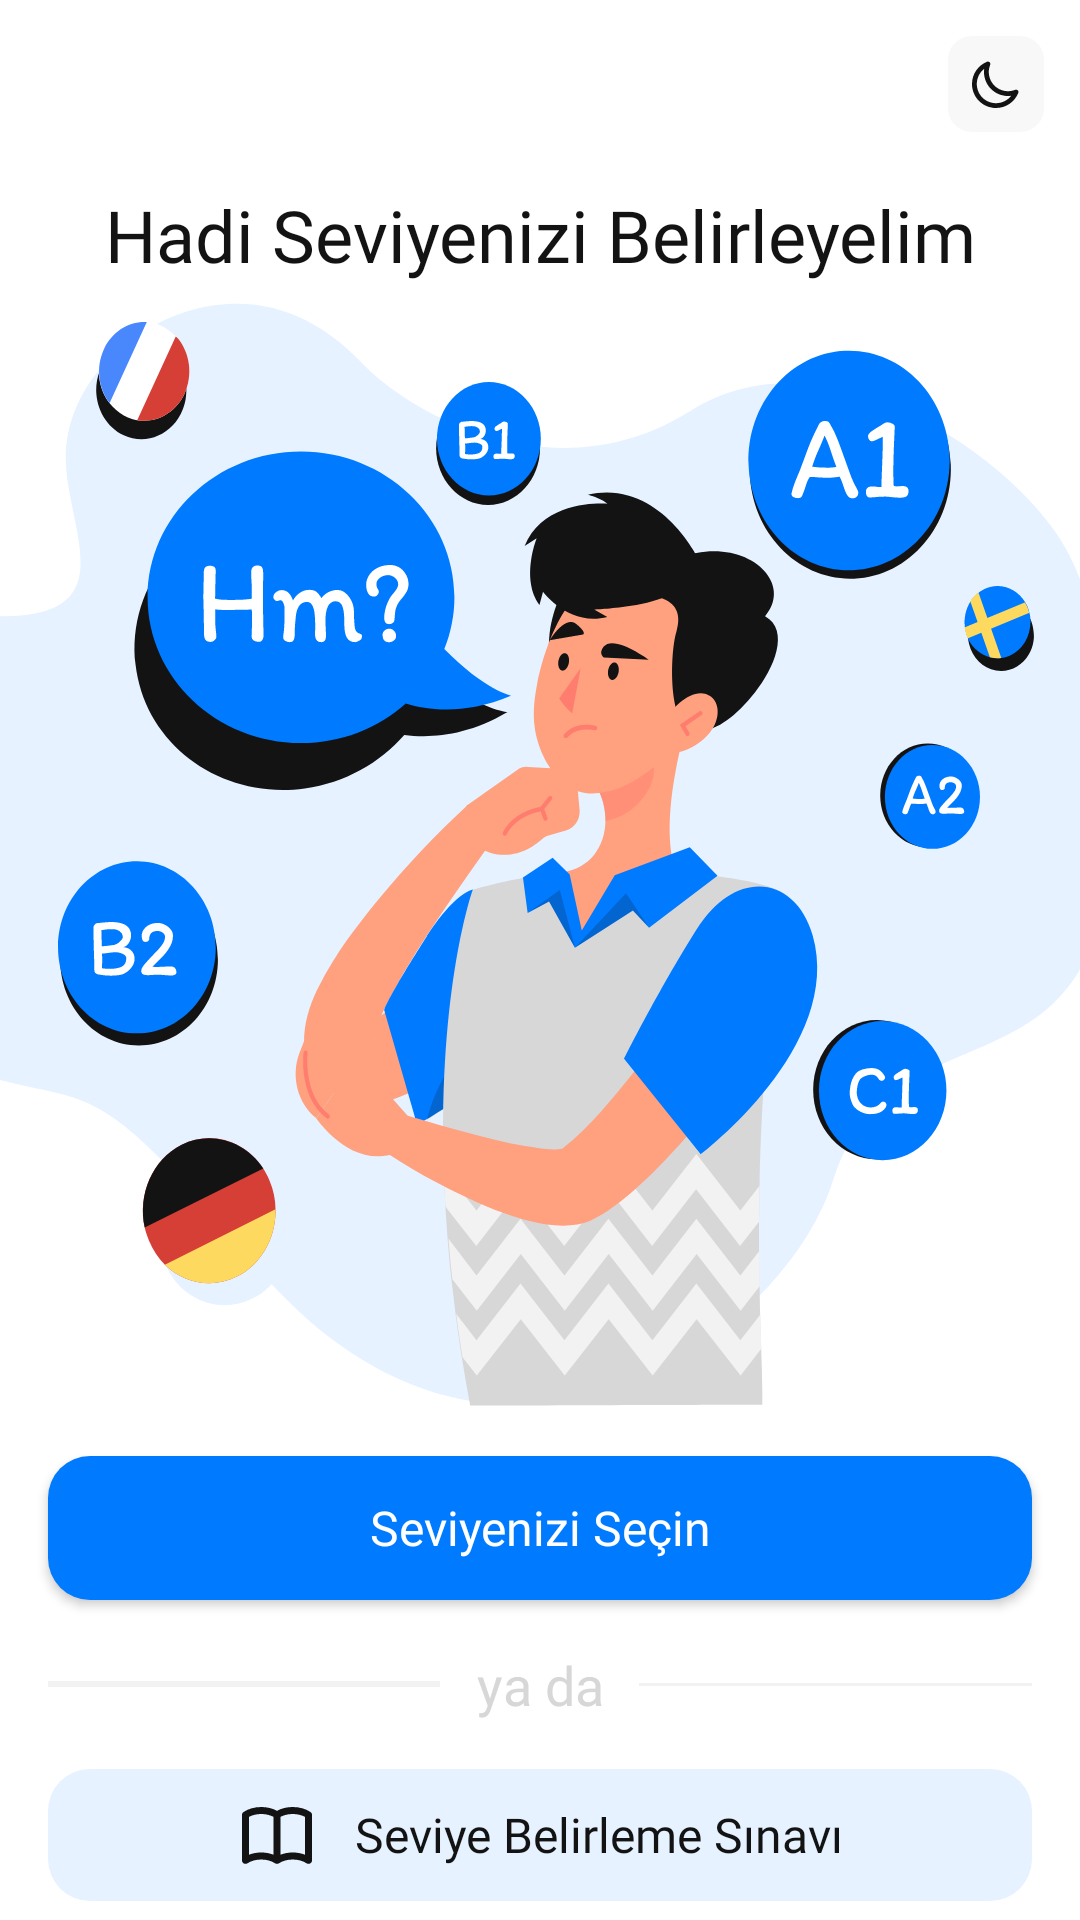

Write the Android layout XML for this screen, with the resource values it uses.
<!-- AndroidManifest.xml: application theme Theme.Lingify -->
<!-- res/layout/activity_level_detect_selection.xml -->
<?xml version="1.0" encoding="utf-8"?>
<androidx.constraintlayout.widget.ConstraintLayout xmlns:android="http://schemas.android.com/apk/res/android"
    xmlns:tools="http://schemas.android.com/tools"
    xmlns:app="http://schemas.android.com/apk/res-auto"
    android:layout_width="match_parent"
    android:layout_height="match_parent"
    android:background="@color/body_background"
    tools:context=".UI.Screens.Setup.LanguageLevel.DetectSelectionActivity">

    <LinearLayout
        android:layout_width="match_parent"
        android:layout_height="match_parent"
        android:orientation="vertical"
        app:layout_constraintTop_toTopOf="parent"
        app:layout_constraintBottom_toBottomOf="parent">
        <androidx.constraintlayout.widget.ConstraintLayout
            android:layout_width="match_parent"
            android:layout_height="wrap_content"
            android:padding="12dp">

            <ImageView
                android:id="@+id/themeChangerButton"
                android:layout_width="32dp"
                android:layout_height="32dp"
                android:background="@drawable/button_background_theme_changer"
                android:src="?attr/lingifyThemeChangerImage"
                android:padding="8dp"
                app:layout_constraintEnd_toEndOf="parent"
                app:layout_constraintTop_toTopOf="parent"
                app:layout_constraintBottom_toBottomOf="parent"/>
        </androidx.constraintlayout.widget.ConstraintLayout>

        <LinearLayout
            android:layout_width="match_parent"
            android:layout_height="wrap_content"
            android:orientation="vertical"
            android:layout_gravity="center"
            android:gravity="center">
            <TextView
                android:layout_width="match_parent"
                android:layout_height="wrap_content"
                android:text="@string/detect_level_title"
                android:fontFamily="@font/sf_pro_bold"
                android:textColor="@color/body_primary"
                android:textSize="24sp"
                android:layout_gravity="center"
                android:gravity="center"
                android:lineSpacingExtra="4sp"
                android:maxLines="2"
                android:ellipsize="none"
                android:scrollHorizontally="false"
                android:breakStrategy="simple"
                android:layout_marginTop="6dp"
                android:layout_marginBottom="6dp"
                android:layout_marginLeft="12dp"
                android:layout_marginRight="12dp"/>
            <ImageView
                android:layout_width="match_parent"
                android:layout_height="wrap_content"
                android:src="?attr/lingifyDetectLevelImage"
                android:scaleType="fitXY"/>
        </LinearLayout>

        <LinearLayout
            android:layout_width="match_parent"
            android:layout_height="wrap_content"
            android:orientation="vertical">
            <Button
                android:id="@+id/pickLevelButton"
                android:layout_width="match_parent"
                android:layout_height="wrap_content"
                android:text="@string/detect_level_manual_button"
                android:fontFamily="@font/sf_pro_medium"
                android:textColor="@color/body_on_primary"
                android:background="@drawable/button_background_get_ready"
                android:textSize="16sp"
                android:textAllCaps="false"
                android:layout_margin="16dp"/>

            <LinearLayout
                android:layout_width="match_parent"
                android:layout_height="wrap_content"
                android:orientation="horizontal"
                android:layout_marginLeft="16dp"
                android:layout_marginRight="16dp"
                android:layout_gravity="center"
                android:gravity="center">
                <View
                    android:id="@+id/firstLine"
                    android:layout_width="0dp"
                    android:layout_weight="1"
                    android:layout_height="2dp"
                    android:background="@drawable/shape_stick"
                    android:layout_marginEnd="12dp"/>
                <TextView
                    android:id="@+id/orText"
                    android:layout_width="wrap_content"
                    android:layout_height="wrap_content"
                    android:text="@string/or_button"
                    android:fontFamily="@font/sf_pro_regular"
                    android:textColor="@color/body_secondary"
                    android:textSize="18sp"
                    android:layout_gravity="end|center"
                    android:gravity="end|center"
                    android:lineSpacingExtra="4sp"
                    android:maxLines="2"
                    android:ellipsize="none"
                    android:scrollHorizontally="false"
                    android:breakStrategy="simple"/>
                <View
                    android:id="@+id/secondLine"
                    android:layout_width="0dp"
                    android:layout_weight="1"
                    android:layout_height="1dp"
                    android:background="@drawable/shape_stick"
                    android:layout_marginStart="12dp"/>
            </LinearLayout>

            <LinearLayout
                android:id="@+id/startExamButton"
                android:layout_width="match_parent"
                android:layout_height="wrap_content"
                android:orientation="horizontal"
                android:layout_marginStart="16dp"
                android:layout_marginEnd="16dp"
                android:layout_marginTop="16dp"
                android:layout_marginBottom="4dp"
                android:padding="8dp"
                android:layout_gravity="center"
                android:gravity="center"
                android:background="@drawable/button_background_login_via">
                <ImageView
                    android:layout_width="28dp"
                    android:layout_height="28dp"
                    android:src="?attr/lingifyBookIcon"
                    android:layout_marginEnd="12dp"/>
                <TextView
                    android:layout_width="wrap_content"
                    android:layout_height="wrap_content"
                    android:text="@string/detect_level_exam_button"
                    android:fontFamily="@font/sf_pro_medium"
                    android:textColor="@color/body_primary"
                    android:textSize="16sp"/>
            </LinearLayout>
        </LinearLayout>
    </LinearLayout>
</androidx.constraintlayout.widget.ConstraintLayout>
<!-- resources referenced by this layout -->
<resources>
  <color name="body_background">#FFFFFF</color>
  <color name="body_on_primary">#FFFFFF</color>
  <color name="body_primary">#131313</color>
  <color name="body_secondary">#D7D7D7</color>
  <!-- drawable button_background_get_ready (drawable) -->
  <?xml version="1.0" encoding="utf-8"?>
  <shape xmlns:android="http://schemas.android.com/apk/res/android">
      <size
          android:width="32dp"
          android:height="32dp" />
      <corners android:radius="14dp"/>
      <solid android:color="@color/primary_color"/>
  </shape>
  <!-- drawable button_background_login_via (drawable) -->
  <?xml version="1.0" encoding="utf-8"?>
  <shape xmlns:android="http://schemas.android.com/apk/res/android">
      <size
          android:width="32dp"
          android:height="32dp" />
      <corners android:radius="14dp"/>
      <solid android:color="@color/body_surfaces_second"/>
  </shape>
  <!-- drawable button_background_theme_changer (drawable) -->
  <?xml version="1.0" encoding="utf-8"?>
  <shape xmlns:android="http://schemas.android.com/apk/res/android">
      <size
          android:width="32dp"
          android:height="32dp" />
      <corners android:radius="8dp"/>
      <solid android:color="@color/body_surfaces_first"/>
  </shape>
  <!-- drawable shape_stick (drawable) -->
  <?xml version="1.0" encoding="utf-8"?>
  <shape xmlns:android="http://schemas.android.com/apk/res/android">
      <solid android:color="@color/body_border_divider" />
  </shape>
  <string name="detect_level_exam_button">Seviye Belirleme Sınavı</string>
  <string name="detect_level_manual_button">Seviyenizi Seçin</string>
  <string name="detect_level_title">Hadi Seviyenizi Belirleyelim</string>
  <string name="or_button">ya da</string>
  <color name="primary_color">#007AFF</color>
  <color name="body_surfaces_second">#E6F2FF</color>
  <color name="body_surfaces_first">#F8F8F8</color>
  <color name="body_border_divider">#F2F2F2</color>
  <style name="RoundedShapeAppearance">
          <item name="cornerFamily">rounded</item>
          <item name="cornerSize">16dp</item>
      </style>
  <!-- drawable icon_short_next_light (drawable) -->
  <vector xmlns:android="http://schemas.android.com/apk/res/android"
      android:width="24dp"
      android:height="24dp"
      android:viewportWidth="24"
      android:viewportHeight="24">
    <path
        android:pathData="M8.5,5L15.5,12L8.5,19"
        android:strokeLineJoin="round"
        android:strokeWidth="2"
        android:fillColor="#00000000"
        android:strokeColor="#131313"
        android:strokeLineCap="round"/>
  </vector>
  <!-- drawable icon_short_up_light (drawable) -->
  <vector xmlns:android="http://schemas.android.com/apk/res/android"
      android:width="24dp"
      android:height="24dp"
      android:viewportWidth="24"
      android:viewportHeight="24">
    <path
        android:pathData="M5,15.5L12,8.5L19,15.5"
        android:strokeLineJoin="round"
        android:strokeWidth="2"
        android:fillColor="#00000000"
        android:strokeColor="#131313"
        android:strokeLineCap="round"/>
  </vector>
  <!-- drawable icon_short_down_light (drawable) -->
  <vector xmlns:android="http://schemas.android.com/apk/res/android"
      android:width="24dp"
      android:height="24dp"
      android:viewportWidth="24"
      android:viewportHeight="24">
    <path
        android:pathData="M19,8.5L12,15.5L5,8.5"
        android:strokeLineJoin="round"
        android:strokeWidth="2"
        android:fillColor="#00000000"
        android:strokeColor="#131313"
        android:strokeLineCap="round"/>
  </vector>
  <!-- drawable icon_divider_light (drawable) -->
  <vector xmlns:android="http://schemas.android.com/apk/res/android"
      android:width="134dp"
      android:height="5dp"
      android:viewportWidth="134"
      android:viewportHeight="5">
    <path
        android:pathData="M2.5,0L131.5,0A2.5,2.5 0,0 1,134 2.5L134,2.5A2.5,2.5 0,0 1,131.5 5L2.5,5A2.5,2.5 0,0 1,0 2.5L0,2.5A2.5,2.5 0,0 1,2.5 0z"
        android:fillColor="#131313"/>
  </vector>
</resources>
